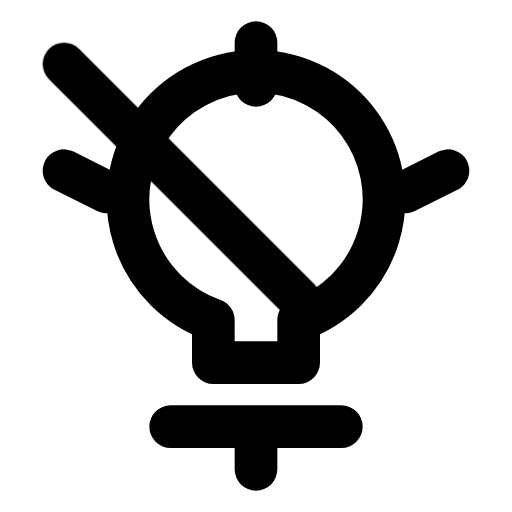
t = 0.00 s
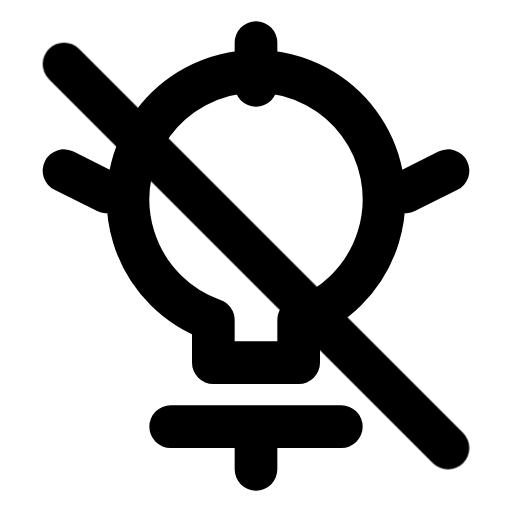
t = 0.80 s
t = 1.15 s: frame unchanged from t = 0.80 s, image omitted
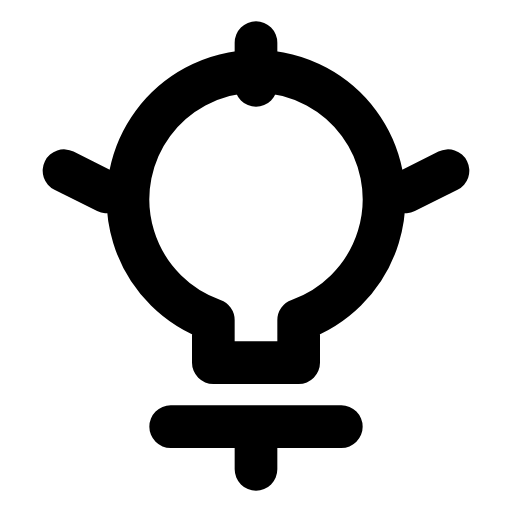
t = 1.85 s
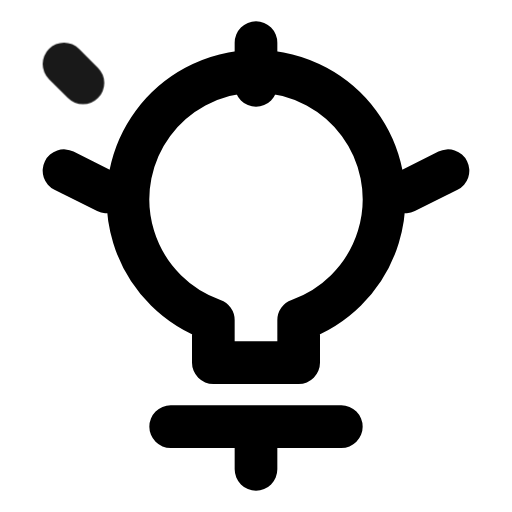
t = 2.26 s
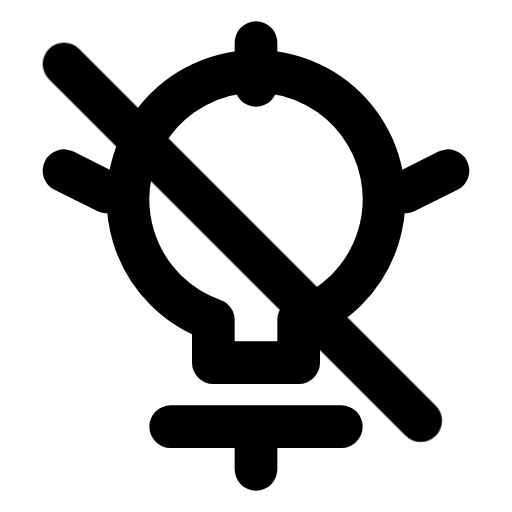
t = 2.97 s

The animated SVG that drew these frames (rendered in a browser with its animation timeline set to each time). Animation: 1 CSS @keyframes rule; one cycle of 3.50 s, repeats indefinitely.

<svg xmlns="http://www.w3.org/2000/svg" width="24" height="24" fill="none" stroke="currentColor" stroke-linecap="round" stroke-linejoin="round" stroke-width="2" viewBox="0 0 24 24">
    <!-- Generated by scripts/icon-expansion/generate.mjs -->
    <style>
        @media (prefers-reduced-motion: no-preference) {
            @keyframes ira-exp-trace { 0%, 7% { stroke-dashoffset: 1; opacity: 0; } 15%, 75% { opacity: 1; } 47%, 100% { stroke-dashoffset: 0; } 96%, 100% { opacity: 0; } }
            [data-ira-motion="lightbulb-off"] path { stroke-dasharray: 1 2; animation: ira-exp-trace 2.7s ease-in-out -0.8s infinite; }
        }
    </style>
    <path d="M8 20h8M10 17v-2a6 6 0 1 1 4 0v2zm2 3v2"/><path d="M3 8l2 1m14 0 2-1M12 2v2"/>
    <g data-ira-motion="lightbulb-off"><path pathLength="1" d="M3 3l18 18"/></g>
</svg>
